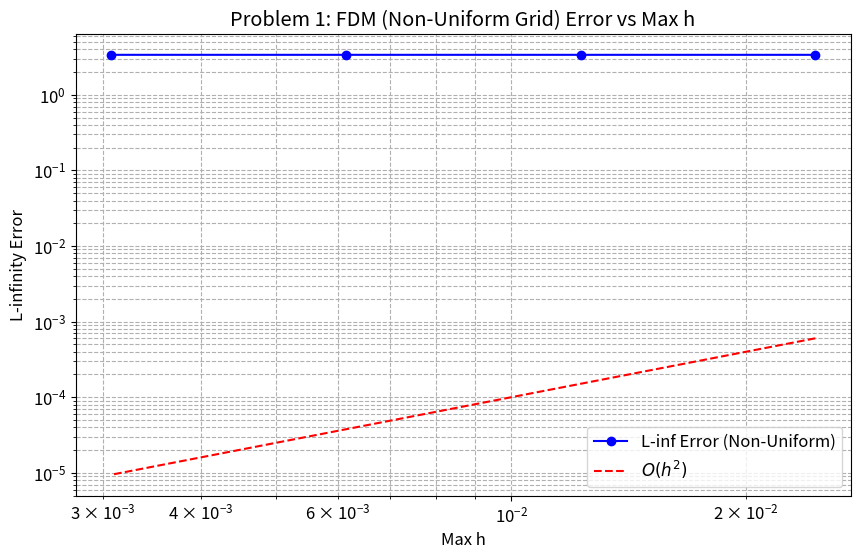
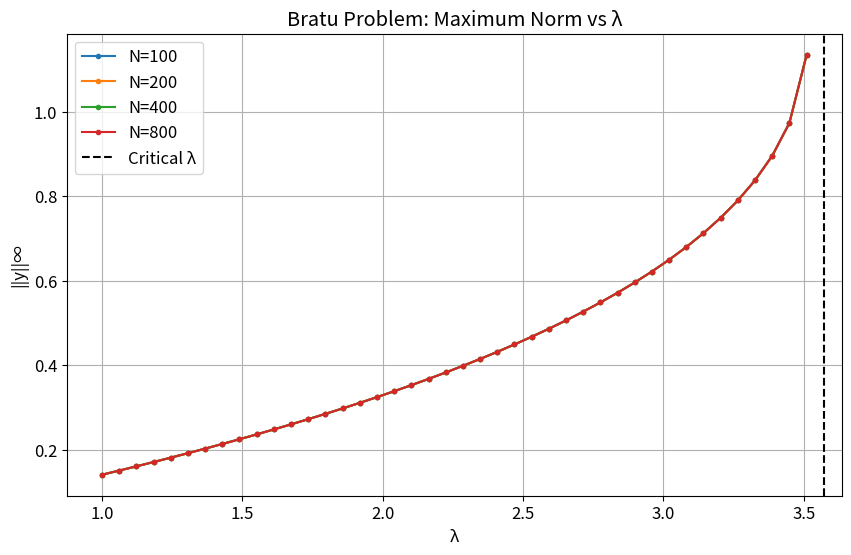
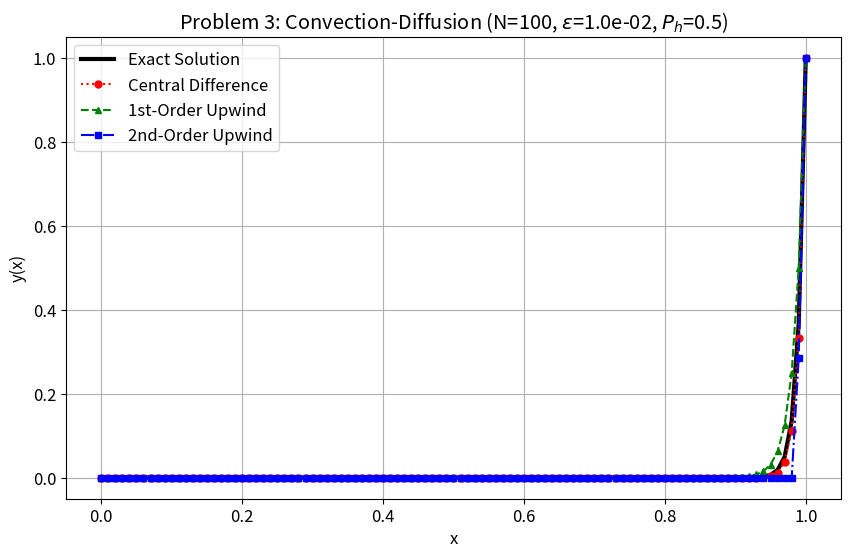
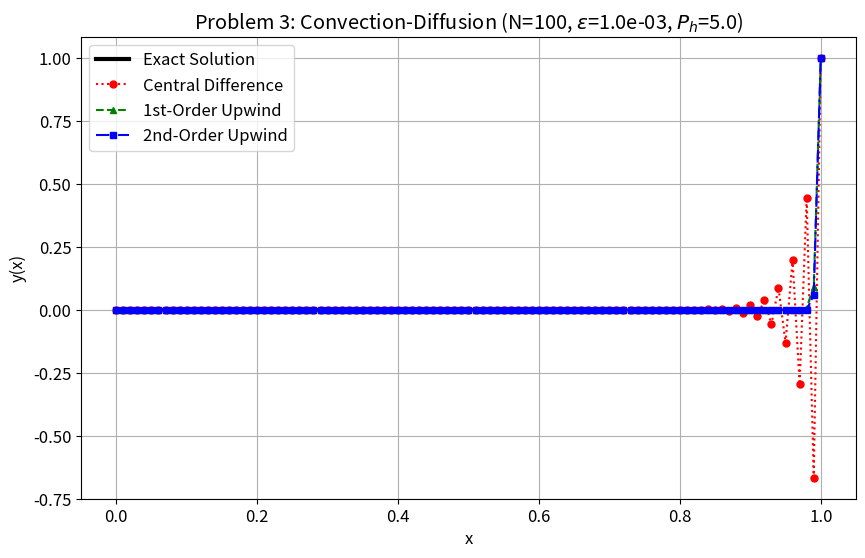
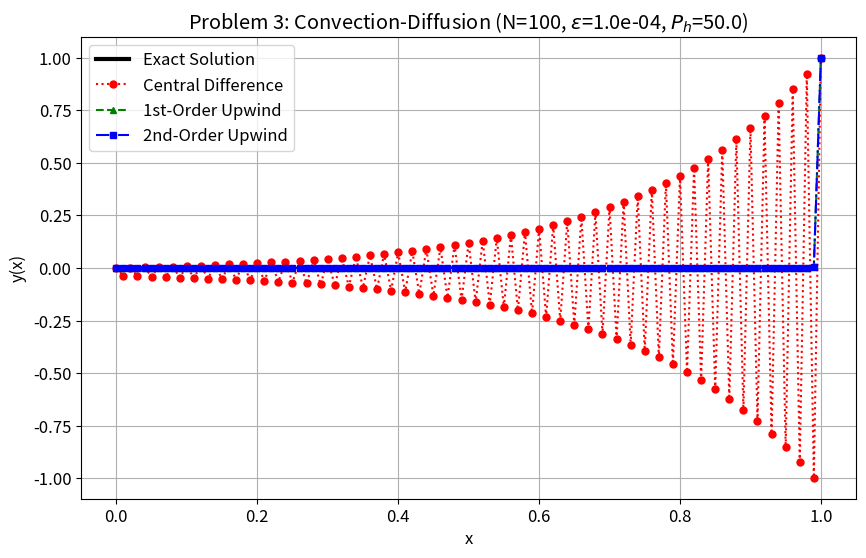
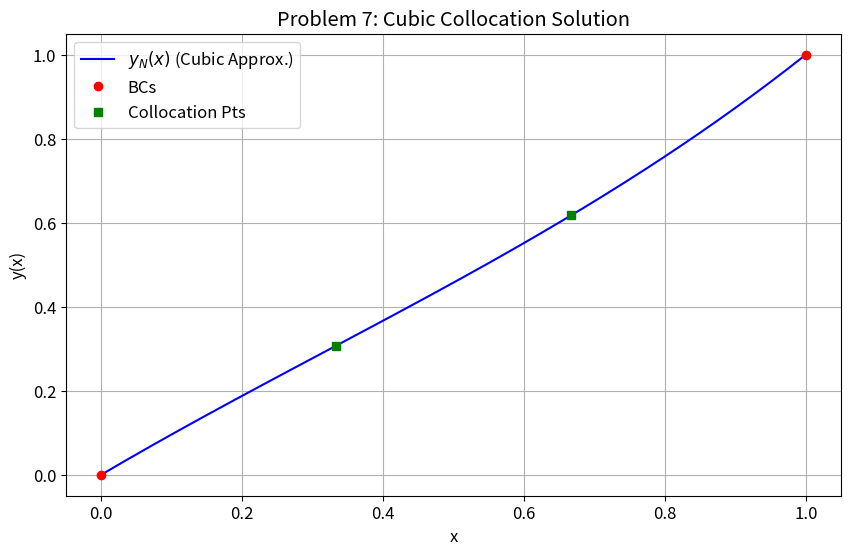
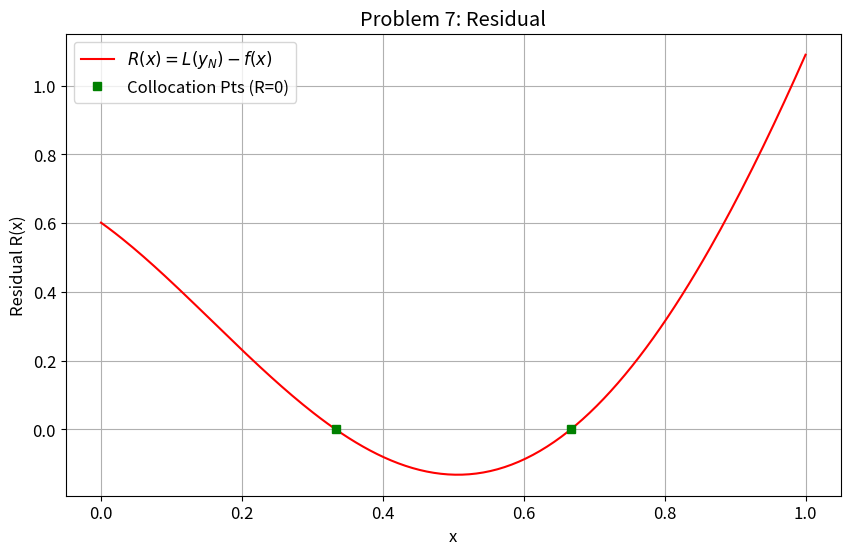
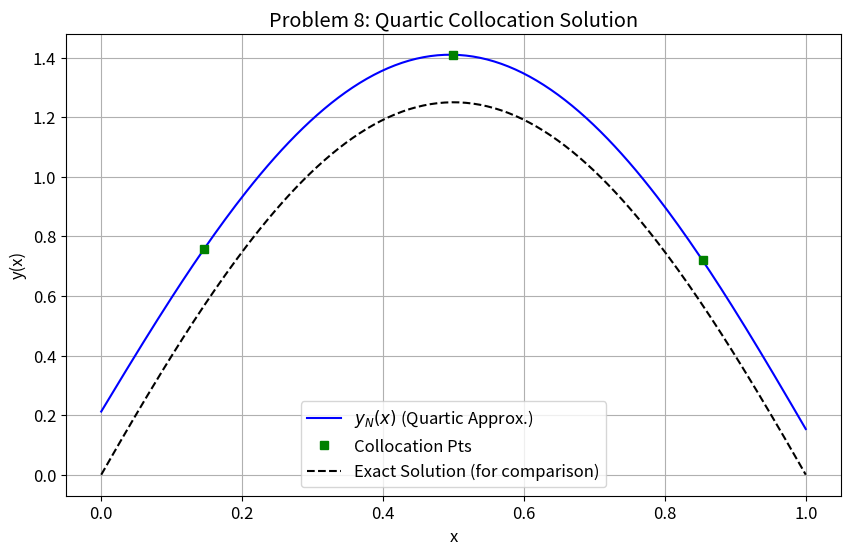
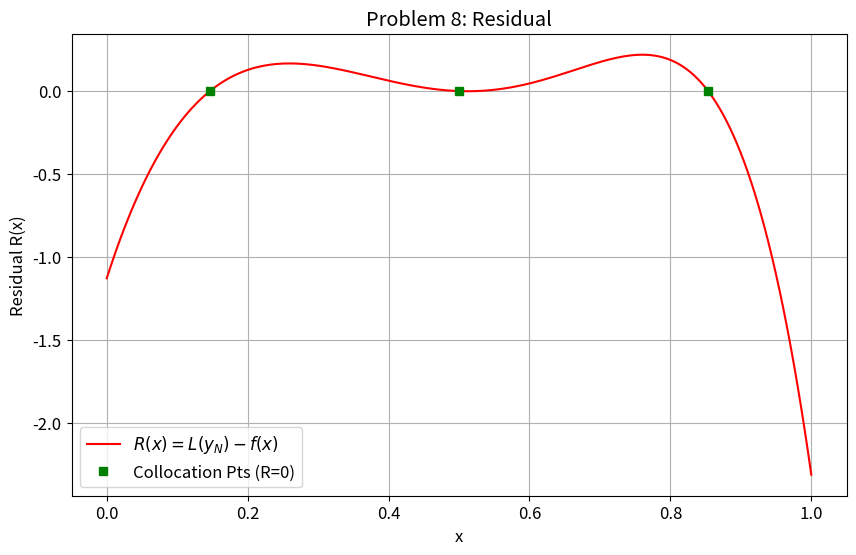
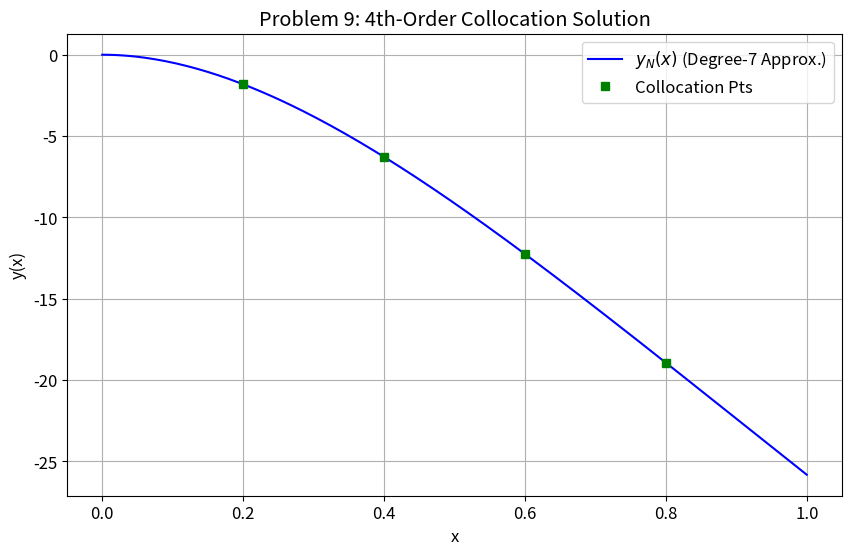
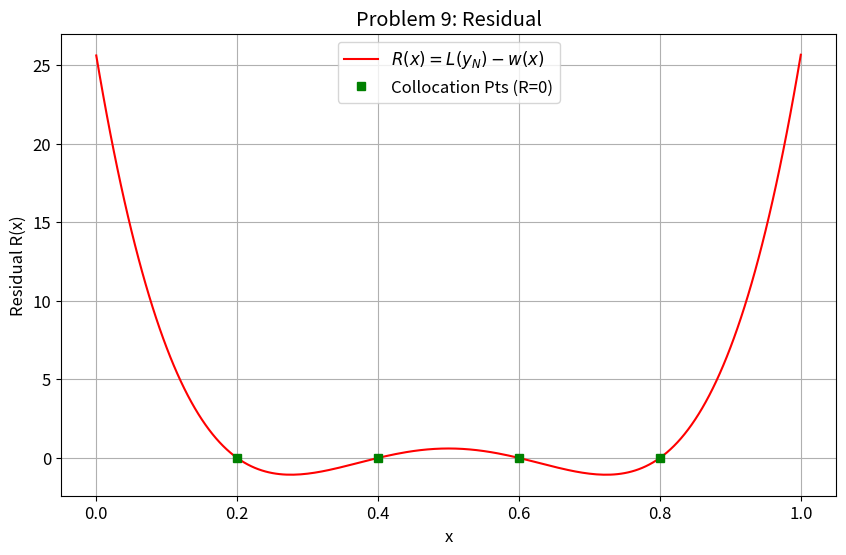

Source code (Python) for these figures, in order:
import numpy as np
import matplotlib.pyplot as plt

plt.rcParams.update({'font.size': 12, 'figure.figsize': (10, 6)})

def solve_problem_1():
    print("Solving Problem 1 (Non-Uniform Grid FVM)")
    p = lambda x: 1 + x**2
    q = lambda x: np.exp(x)
    f = lambda x: (1 + x**2) * np.pi**2 * np.sin(np.pi * x) - \
                  2 * np.pi * x * np.cos(np.pi * x) - 2 * x + \
                  np.exp(x) * (np.sin(np.pi * x) + x)
    
    y_exact_func = lambda x: np.sin(np.pi * x) + x
    
    bc_0_val = np.pi + 1  # y' + y = bc_0 at x=0
    bc_1_val = -2 * np.pi + 1 # 2y' - y = bc_1 at x=1

    N_values = [64, 128, 256, 512]
    errors = []
    all_h = []

    for N in N_values:
        s = np.linspace(0, 1, N + 1)
        x = 0.5 * (1 - np.cos(np.pi * s))
        
        h = np.diff(x) # h[i] = x[i+1] - x[i]. (length N)
                       # h[0]=h_1, h[N-1]=h_N
        
        x_mid = 0.5 * (x[1:] + x[:-1]) # x_mid[i] = x_{i+1/2}. (length N)
                                       # x_mid[0]=x_{1/2}, x_mid[N-1]=x_{N-1/2}
        
        H = 0.5 * (x[2:] - x[:-2]) # H[i] = H_{i+1}. (length N-1)
                                  # H[0] = (x[2]-x[0])/2 = H_1

        A = np.zeros((N + 1, N + 1))
        b = np.zeros(N + 1)
        
        # p_mid[i] = p(x_{i+1/2})
        p_mid = p(x_mid) 

        for i in range(1, N):
            p_plus  = p_mid[i]   # p(x_{i+1/2})
            p_minus = p_mid[i-1] # p(x_{i-1/2})
            h_plus  = h[i]       # h_{i+1}
            h_minus = h[i-1]     # h_i
            H_i     = H[i-1]     # H_i
            
            A[i, i-1] = -p_minus / h_minus
            A[i, i]   = p_plus / h_plus + p_minus / h_minus + q(x[i]) * H_i
            A[i, i+1] = -p_plus / h_plus
            b[i]      = f(x[i]) * H_i
        
        A[0, 0] = p_mid[0] / h[0] + p(x[0]) + q(x[0]) * h[0] / 2.0
        A[0, 1] = -p_mid[0] / h[0]
        b[0]    = f(x[0]) * h[0] / 2.0 + p(x[0]) * bc_0_val

        A[N, N-1] = -p_mid[N-1] / h[N-1]
        A[N, N]   = p(x[N]) / 2.0 + p_mid[N-1] / h[N-1] + q(x[N]) * h[N-1] / 2.0
        b[N]      = f(x[N]) * h[N-1] / 2.0 + p(x[N]) * bc_1_val / 2.0
        
        y_num = np.linalg.solve(A, b)
        y_exact = y_exact_func(x)
        
        error = np.linalg.norm(y_num - y_exact, np.inf)
        errors.append(error)
        all_h.append(np.max(h))
        print(f"N = {N:4d}, Max h = {np.max(h):.2e}, L_inf Error = {error: .2e}")

    h_values = np.array(all_h)
    errors = np.array(errors)
    order = np.log2(errors[:-1] / errors[1:])
    print(f"Observed order of convergence: {order}")

    plt.figure()
    plt.loglog(h_values, errors, 'bo-', label='L-inf Error (Non-Uniform)')
    plt.loglog(h_values, (h_values)**2, 'r--', label=r'$O(h^2)$')
    plt.title('Problem 1: FDM (Non-Uniform Grid) Error vs Max h')
    plt.xlabel('Max h')
    plt.ylabel('L-infinity Error')
    plt.legend()
    plt.grid(True, which="both", ls="--")
    
    filename = 'problem_1_error_convergence.png'
    plt.savefig(filename)
    plt.close()
    print(f"Saved plot to {filename}")


def bratu_newton(N, lambda_val, tol=1e-10, max_iter=100):
    h = 1.0 / N
    x = np.linspace(0, 1, N+1)
    
    y = np.zeros(N+1)
    cvg = False
    
    for k in range(max_iter):
        F = np.zeros(N-1, dtype=np.float64)
        J = np.zeros((N-1, N-1), dtype=np.float64)
        
        for i in range(N-1):
            # F(y) = -y'' - λe^y
            F[i] = -(y[i] - 2*y[i+1] + y[i+2])/h**2 - lambda_val*np.exp(y[i+1])
            
            # Jacobian entries
            J[i,i] = 2/h**2 - lambda_val*np.exp(y[i+1])
            if i < N-2:
                J[i,i+1] = -1/h**2  
            if i > 0:
                J[i,i-1] = -1/h**2

        # Solve J*dy = F
        try:
            dy = np.linalg.solve(J, -F)
        except np.linalg.LinAlgError:
            dy = np.zeros(N-1, dtype=np.float64)
            cvg = False
            break

        # Update solution
        y[1:-1] += dy
        
        # Check convergence
        if np.max(np.abs(dy)) < tol:
            cvg = True
            break
    return x, y , cvg

def solve_problem_2():
    print("\nSolving Problem 2 :")
    # Range of lambda values
    lambda_values = np.linspace(1, 4, 50)
    N_values = [100, 200, 400, 800]
    max_norms = {N: [] for N in N_values}

    # Compute solutions for different N and lambda
    lambda_crit = None
    for N in N_values:
        for lambda_val in lambda_values:
            x, y, cvg = bratu_newton(N, lambda_val)
            if(cvg):
                max_norms[N].append(np.max(np.abs(y)))
            else:
                lambda_crit = lambda_val
                break


    # Plot results
    plt.figure(figsize=(10, 6))
    for N in N_values:
        plt.plot(lambda_values[:len(max_norms[N])], max_norms[N], 
                label=f'N={N}', marker='o', markersize=3)
        
    # plot lambda critical line
    if lambda_crit is not None:
        plt.axvline(x=lambda_crit, color='k', linestyle='--', label='Critical λ')

    plt.xlabel('λ')
    plt.ylabel('||y||∞')
    plt.title('Bratu Problem: Maximum Norm vs λ')
    plt.legend()
    plt.grid(True)
    
    filename = 'problem_2_bratu_norm.png'
    plt.savefig(filename)
    plt.close()
    print(f"Saved plot to {filename}")

def solve_problem_3():
    print("\nSolving Problem 3 :")
    
    y_exact_func = lambda x, eps: (np.exp(x / eps) - 1) / (np.exp(1 / eps) - 1)
    
    N = 100
    h = 1.0 / N
    x = np.linspace(0, 1, N + 1)
    
    def solve_scheme(eps, scheme_type):
        A = np.zeros((N - 1, N - 1))
        b = np.zeros(N - 1)
        
        C_diff = eps / h**2
        C_conv = 1.0 / (2 * h)
        
        for i in range(N - 1):
            if scheme_type == 'central':
                A[i, i] = 2.0 * C_diff
                if i > 0:
                    A[i, i-1] = -C_diff - C_conv
                if i < N - 2:
                    A[i, i+1] = -C_diff + C_conv
            
            elif scheme_type == 'upwind1':
                A[i, i] = 2.0 * C_diff + 1.0 / h
                if i > 0:
                    A[i, i-1] = -C_diff - 1.0 / h
                if i < N - 2:
                    A[i, i+1] = -C_diff
            
            elif scheme_type == 'upwind2':
                if i == 0:
                    A[i, i] = 2.0 * C_diff + 1.0 / h
                    A[i, i+1] = -C_diff
                else: 
                    A[i, i] = 2.0 * C_diff + 3.0 / (2*h)
                    A[i, i-1] = -C_diff - 4.0 / (2*h)
                    if i > 1:
                        A[i, i-2] = 1.0 / (2*h)
            
        if scheme_type == 'central':
            b[0] = 0
            b[N-2] = (C_diff - C_conv) * 1.0
            
        elif scheme_type == 'upwind1':
            b[0] = 0
            b[N-2] = C_diff * 1.0
        
        elif scheme_type == 'upwind2':
            b[0] = 0
            b[1] = 0
            b[N-2] = C_diff * 1.0
            
        y_interior = np.linalg.solve(A, b)
        return np.concatenate(([0], y_interior, [1]))

    epsilons = [1e-2, 1e-3, 1e-4]
    
    for eps in epsilons:
        y_cd = solve_scheme(eps, 'central')
        y_u1 = solve_scheme(eps, 'upwind1')
        y_u2 = solve_scheme(eps, 'upwind2')
        y_ex = y_exact_func(x, eps)
        
        plt.figure()
        plt.plot(x, y_ex, 'k-', linewidth=3, label='Exact Solution')
        plt.plot(x, y_cd, 'r:o', markersize=5, label='Central Difference')
        plt.plot(x, y_u1, 'g--^', markersize=5, label='1st-Order Upwind')
        plt.plot(x, y_u2, 'b-.s', markersize=5, label='2nd-Order Upwind')
        
        peclet = h / (2 * eps)
        plt.title(f'Problem 3: Convection-Diffusion (N={N}, $\epsilon$={eps:.1e}, $P_h$={peclet:.1f})')
        plt.xlabel('x')
        plt.ylabel('y(x)')
        plt.legend()
        plt.grid(True)
        
        filename = f'problem_3_solution_eps_{eps:.0e}.png'
        plt.savefig(filename)
        plt.close()
        print(f"Saved plot to {filename}")

def poly_basis_der(degree, deriv_order, x):
    if deriv_order > degree:
        return 0.0
    
    if deriv_order == 0:
        return x**degree
    
    coeff = 1.0
    for i in range(deriv_order):
        coeff *= (degree - i)
        
    return coeff * (x**(degree - deriv_order))

def solve_problem_7():
    print("\nSolving Problem 7 :")
    
    N = 3
    A = np.zeros((N + 1, N + 1))
    b = np.zeros(N + 1)
    
    xc = [1.0 / 3.0, 2.0 / 3.0]
    
    def L(j, x):
        y_val   = poly_basis_der(j, 0, x)
        y_p_val = poly_basis_der(j, 1, x)
        y_pp_val= poly_basis_der(j, 2, x)
        return -(1 + x) * y_pp_val + 2 * x * y_p_val + y_val

    for j in range(N + 1):
        A[0, j] = poly_basis_der(j, 0, 0.0)
    b[0] = 0.0
    
    for j in range(N + 1):
        A[1, j] = poly_basis_der(j, 0, 1.0)
    b[1] = 1.0
    
    for j in range(N + 1):
        A[2, j] = L(j, xc[0])
    b[2] = np.sin(np.pi * xc[0])
    
    for j in range(N + 1):
        A[3, j] = L(j, xc[1])
    b[3] = np.sin(np.pi * xc[1])
    
    try:
        a = np.linalg.solve(A, b)
        print(f"Coefficients (a0, a1, a2, a3): {a}")
        
        x_plot = np.linspace(0, 1, 200)
        y_N = np.polyval(a[::-1], x_plot)
        
        P = np.poly1d(a[::-1])
        P_p = P.deriv(1)
        P_pp = P.deriv(2)
        
        y_N_p = P_p(x_plot)
        y_N_pp = P_pp(x_plot)
        
        L_yN = -(1 + x_plot) * y_N_pp + 2 * x_plot * y_N_p + y_N
        f_x = np.sin(np.pi * x_plot)
        R = L_yN - f_x
        
        plt.figure()
        plt.plot(x_plot, y_N, 'b-', label=r'$y_N(x)$ (Cubic Approx.)')
        plt.plot([0, 1], [0, 1], 'ro', label='BCs')
        plt.plot(xc, np.polyval(a[::-1], xc), 'gs', label='Collocation Pts')
        plt.title('Problem 7: Cubic Collocation Solution')
        plt.xlabel('x')
        plt.ylabel('y(x)')
        plt.legend()
        plt.grid(True)
        
        filename_sol = 'problem_7_solution.png'
        plt.savefig(filename_sol)
        plt.close()
        print(f"Saved plot to {filename_sol}")
        
        plt.figure()
        plt.plot(x_plot, R, 'r-', label=r'$R(x) = L(y_N) - f(x)$')
        plt.plot(xc, [0, 0], 'gs', label='Collocation Pts (R=0)')
        plt.title('Problem 7: Residual')
        plt.xlabel('x')
        plt.ylabel('Residual R(x)')
        plt.legend()
        plt.grid(True)
        
        filename_res = 'problem_7_residual.png'
        plt.savefig(filename_res)
        plt.close()
        print(f"Saved plot to {filename_res}")
        
    except np.linalg.LinAlgError:
        print("Error: The matrix A is singular. Cannot solve.")

def solve_problem_8():
    print("\nSolving Problem 8 :")
    
    N = 4
    A = np.zeros((N + 1, N + 1))
    b = np.zeros(N + 1)
    
    f = lambda x: -( 2*x*(np.pi*np.cos(np.pi*x) + 1 - 2*x) + \
                     (1+x**2)*(-np.pi**2*np.sin(np.pi*x) - 2) ) + \
                  (1+x)*(np.sin(np.pi*x) + x - x**2)
    
    xc = [0.5 * (1 + np.cos(i * np.pi / 4.0)) for i in range(1, 4)]
    
    def L(j, x):
        y_val   = poly_basis_der(j, 0, x)
        y_p_val = poly_basis_der(j, 1, x)
        y_pp_val= poly_basis_der(j, 2, x)
        return -(2 * x * y_p_val + (1 + x**2) * y_pp_val) + (1 + x) * y_val
        
    for j in range(N + 1):
        A[0, j] = poly_basis_der(j, 1, 0.0) + poly_basis_der(j, 0, 0.0)
    b[0] = np.pi + 1
    
    for j in range(N + 1):
        A[1, j] = 2 * poly_basis_der(j, 1, 1.0) - poly_basis_der(j, 0, 1.0)
    b[1] = -2 * np.pi - 2
    
    for j in range(N + 1):
        A[2, j] = L(j, xc[0])
    b[2] = f(xc[0])
    
    for j in range(N + 1):
        A[3, j] = L(j, xc[1])
    b[3] = f(xc[1])
    
    for j in range(N + 1):
        A[4, j] = L(j, xc[2])
    b[4] = f(xc[2])
    
    try:
        a = np.linalg.solve(A, b)
        print("Problem 8 Results :")
        print(f"Coefficients (a0...a4): {a}")
        
        x_plot = np.linspace(0, 1, 200)
        
        P = np.poly1d(a[::-1])
        y_N = P(x_plot)
        
        P_p = P.deriv(1)
        P_pp = P.deriv(2)
        
        y_N_p = P_p(x_plot)
        y_N_pp = P_pp(x_plot)
        
        L_yN = -(2 * x_plot * y_N_p + (1 + x_plot**2) * y_N_pp) + (1 + x_plot) * y_N
        f_plot = f(x_plot)
        R = L_yN - f_plot
        
        max_abs_residual = np.max(np.abs(R))
        print(f"Maximum absolute residual: {max_abs_residual:.2e}")

        plt.figure()
        plt.plot(x_plot, y_N, 'b-', label=r'$y_N(x)$ (Quartic Approx.)')
        plt.plot(xc, P(xc), 'gs', label='Collocation Pts')
        
        y_ex = np.sin(np.pi * x_plot) + x_plot - x_plot**2
        plt.plot(x_plot, y_ex, 'k--', label='Exact Solution (for comparison)')
        
        plt.title('Problem 8: Quartic Collocation Solution')
        plt.xlabel('x')
        plt.ylabel('y(x)')
        plt.legend()
        plt.grid(True)
        
        filename_sol = 'problem_8_solution.png'
        plt.savefig(filename_sol)
        plt.close()
        print(f"Saved plot to {filename_sol}")
        
        plt.figure()
        plt.plot(x_plot, R, 'r-', label=r'$R(x) = L(y_N) - f(x)$')
        plt.plot(xc, [0, 0, 0], 'gs', label='Collocation Pts (R=0)')
        plt.title('Problem 8: Residual')
        plt.xlabel('x')
        plt.ylabel('Residual R(x)')
        plt.legend()
        plt.grid(True)
        
        filename_res = 'problem_8_residual.png'
        plt.savefig(filename_res)
        plt.close()
        print(f"Saved plot to {filename_res}")

    except np.linalg.LinAlgError:
        print("Error: The matrix A is singular. Cannot solve.")

def solve_problem_9():
    print("\nSolving Problem 9 :")
    
    N = 7
    A = np.zeros((N + 1, N + 1))
    b = np.zeros(N + 1)
    
    EI = lambda x: 1 + x
    q = lambda x: 2 + x
    w = lambda x: 12 - 120*x - 240*x**2 + 2*x**3 + x**4 - 2*x**5 - x**6
    
    xc = [i / 5.0 for i in range(1, 5)]
    
    def L(j, x):
        y_val   = poly_basis_der(j, 0, x)
        y_ppp_val = poly_basis_der(j, 3, x)
        y_pppp_val = poly_basis_der(j, 4, x)
        
        return 2 * y_ppp_val + (1 + x) * y_pppp_val + (2 + x) * y_val

    for j in range(N + 1):
        A[0, j] = poly_basis_der(j, 0, 0.0)
    b[0] = 0.0
    
    for j in range(N + 1):
        A[1, j] = poly_basis_der(j, 1, 0.0)
    b[1] = 0.0
    
    for j in range(N + 1):
        A[2, j] = poly_basis_der(j, 2, 1.0)
    b[2] = 2.0
    
    for j in range(N + 1):
        A[3, j] = poly_basis_der(j, 3, 1.0)
    b[3] = 18.0
    
    for j in range(N + 1):
        A[4, j] = L(j, xc[0])
    b[4] = w(xc[0])
    
    for j in range(N + 1):
        A[5, j] = L(j, xc[1])
    b[5] = w(xc[1])
    
    for j in range(N + 1):
        A[6, j] = L(j, xc[2])
    b[6] = w(xc[2])
    
    for j in range(N + 1):
        A[7, j] = L(j, xc[3])
    b[7] = w(xc[3])

    try:
        a = np.linalg.solve(A, b)
        print("Problem 9 Results :")
        print("Computed Coefficients (a0...a7):")
        for i, coeff in enumerate(a):
            if np.abs(coeff) < 1e-12:
                print(f"  a{i} = 0.0")
            else:
                print(f"  a{i} = {coeff:.6f}")
        
        x_plot = np.linspace(0, 1, 201)
        
        P = np.poly1d(a[::-1])
        y_N = P(x_plot)
        
        P_ppp = P.deriv(3)
        P_pppp = P.deriv(4)
        
        L_yN = 2 * P_ppp(x_plot) + (1 + x_plot) * P_pppp(x_plot) + (2 + x_plot) * y_N
        w_plot = w(x_plot)
        R = L_yN - w_plot
        
        max_R_idx = np.argmax(np.abs(R))
        print(f"Residual is largest near x = {x_plot[max_R_idx]:.3f} (Value: {R[max_R_idx]:.2e})")

        plt.figure()
        plt.plot(x_plot, y_N, 'b-', label=r'$y_N(x)$ (Degree-7 Approx.)')
        plt.plot(xc, P(xc), 'gs', label='Collocation Pts')
        plt.title('Problem 9: 4th-Order Collocation Solution')
        plt.xlabel('x')
        plt.ylabel('y(x)')
        plt.legend()
        plt.grid(True)
        
        filename_sol = 'problem_9_solution.png'
        plt.savefig(filename_sol)
        plt.close()
        print(f"Saved plot to {filename_sol}")
        
        plt.figure()
        plt.plot(x_plot, R, 'r-', label=r'$R(x) = L(y_N) - w(x)$')
        plt.plot(xc, [0, 0, 0, 0], 'gs', label='Collocation Pts (R=0)')
        plt.title('Problem 9: Residual')
        plt.xlabel('x')
        plt.ylabel('Residual R(x)')
        plt.legend()
        plt.grid(True)
        
        filename_res = 'problem_9_residual.png'
        plt.savefig(filename_res)
        plt.close()
        print(f"Saved plot to {filename_res}")

    except np.linalg.LinAlgError:
        print("Error: The matrix A is singular. Cannot solve.")


if __name__ == "__main__":
    
    solve_problem_1()
    solve_problem_2()
    solve_problem_3()
    
    solve_problem_7()
    solve_problem_8()
    solve_problem_9()
